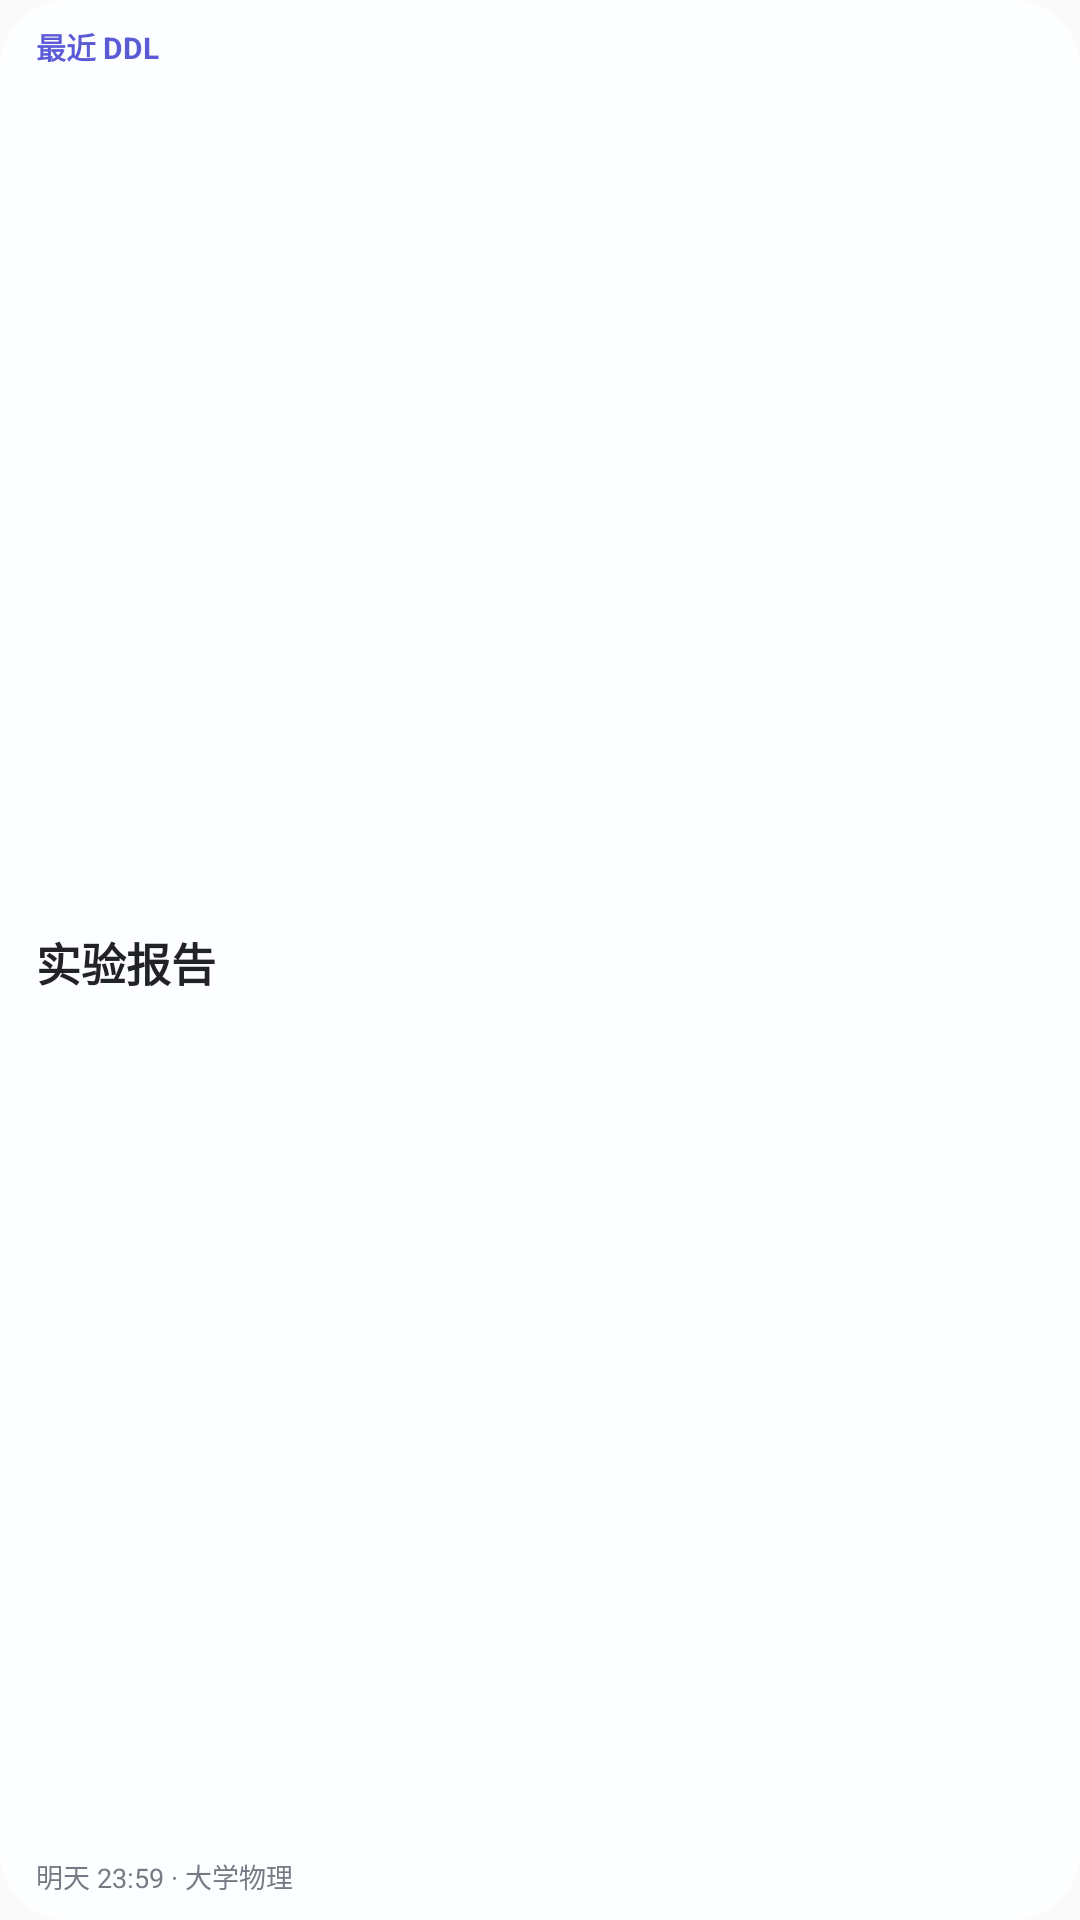

Write the Android layout XML for this screen, with the resource values it uses.
<!-- AndroidManifest.xml: application theme Theme.NPUcourse -->
<!-- res/layout/widget_task_compact.xml -->
<?xml version="1.0" encoding="utf-8"?>
<LinearLayout xmlns:android="http://schemas.android.com/apk/res/android"
    android:id="@+id/taskCompactRoot"
    android:layout_width="match_parent"
    android:layout_height="match_parent"
    android:orientation="vertical"
    android:paddingLeft="12dp"
    android:paddingRight="12dp"
    android:paddingTop="8dp"
    android:paddingBottom="8dp"
    android:background="@drawable/widget_background">

    <TextView
        android:id="@+id/taskCompactLabel"
        android:layout_width="match_parent"
        android:layout_height="wrap_content"
        android:maxLines="1"
        android:ellipsize="end"
        android:text="最近 DDL"
        android:textColor="@color/widget_accent"
        android:textSize="10sp"
        android:textStyle="bold" />

    <TextView
        android:id="@+id/taskCompactTitle"
        android:layout_width="match_parent"
        android:layout_height="0dp"
        android:layout_weight="1"
        android:gravity="center_vertical"
        android:maxLines="1"
        android:ellipsize="end"
        android:text="实验报告"
        android:textColor="@color/widget_text_primary"
        android:textSize="15sp"
        android:textStyle="bold" />

    <TextView
        android:id="@+id/taskCompactMeta"
        android:layout_width="match_parent"
        android:layout_height="wrap_content"
        android:maxLines="1"
        android:ellipsize="end"
        android:text="明天 23:59 · 大学物理"
        android:textColor="@color/widget_text_secondary"
        android:textSize="9sp" />

</LinearLayout>
<!-- resources referenced by this layout -->
<resources>
  <color name="widget_accent">#FF5B5BD6</color>
  <color name="widget_text_primary">#FF222329</color>
  <color name="widget_text_secondary">#FF777984</color>
  <!-- drawable widget_background (drawable) -->
  <?xml version="1.0" encoding="utf-8"?>
  <shape xmlns:android="http://schemas.android.com/apk/res/android"
      android:shape="rectangle">
      <solid android:color="@color/widget_background_color" />
      <corners android:radius="22dp" />
  </shape>
  <style name="Theme.NPUcourse" parent="android:Theme.Material.Light.NoActionBar" />
  <color name="widget_background_color">#FFFDFEFF</color>
</resources>
